Photos from the image-classification dataset "split" in the GitHub repository Shehrbaano-Ali/Plant-Disease-Detector. Its 35 classes are: apple apple scab, apple black rot, apple cedar apple rust, apple healthy, blueberry healthy, cherry powdery mildew, cherry healthy, corn cercospora leaf spot gray leaf spot, corn common rust, corn northern leaf blight, corn healthy, grape black rot, grape esca black measles, grape leaf blight (isariopsis leaf spot), grape healthy, orange huanglongbing citrus greening, peach bacterial spot, peach healthy, bell pepper bacterial spot, bell pepper healthy, raspberry healthy, soybean healthy, squash powdery mildew, strawberry leaf scorch, strawberry healthy, tomato bacterial spot, tomato early blight, tomato late blight, tomato leaf mold, tomato septoria leaf spot, tomato spider mites two spotted spider mite, tomato target spot, tomato yellow leaf curl virus, tomato mosaic virus, tomato healthy.

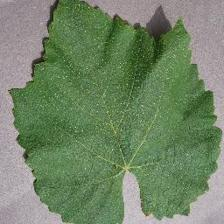
Label: grape healthy

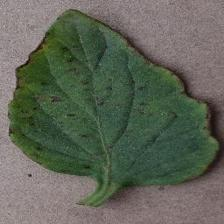
Label: tomato bacterial spot

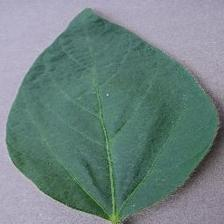
Label: soybean healthy

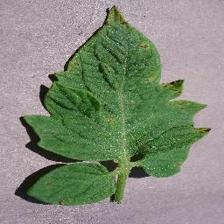
Label: tomato septoria leaf spot

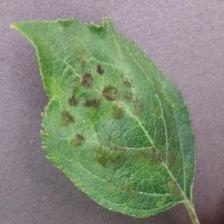
Label: apple apple scab

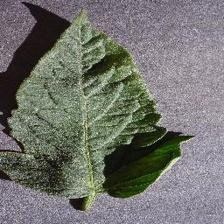
Label: tomato healthy
